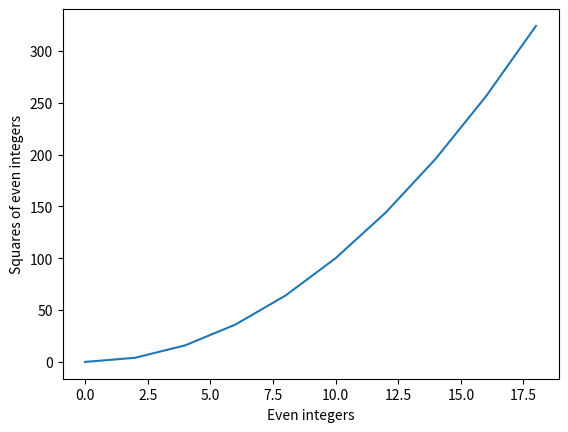

This chart was generated by the following Python code:
import matplotlib.pyplot as plt

x = []
y = []
for i in range(20):
    if i %2 == 0: #if i is even then add to lists
        x.append(i)
        y.append(i**2)

plt.plot(x,y)
plt.xlabel('Even integers')
plt.ylabel('Squares of even integers')
plt.show()
